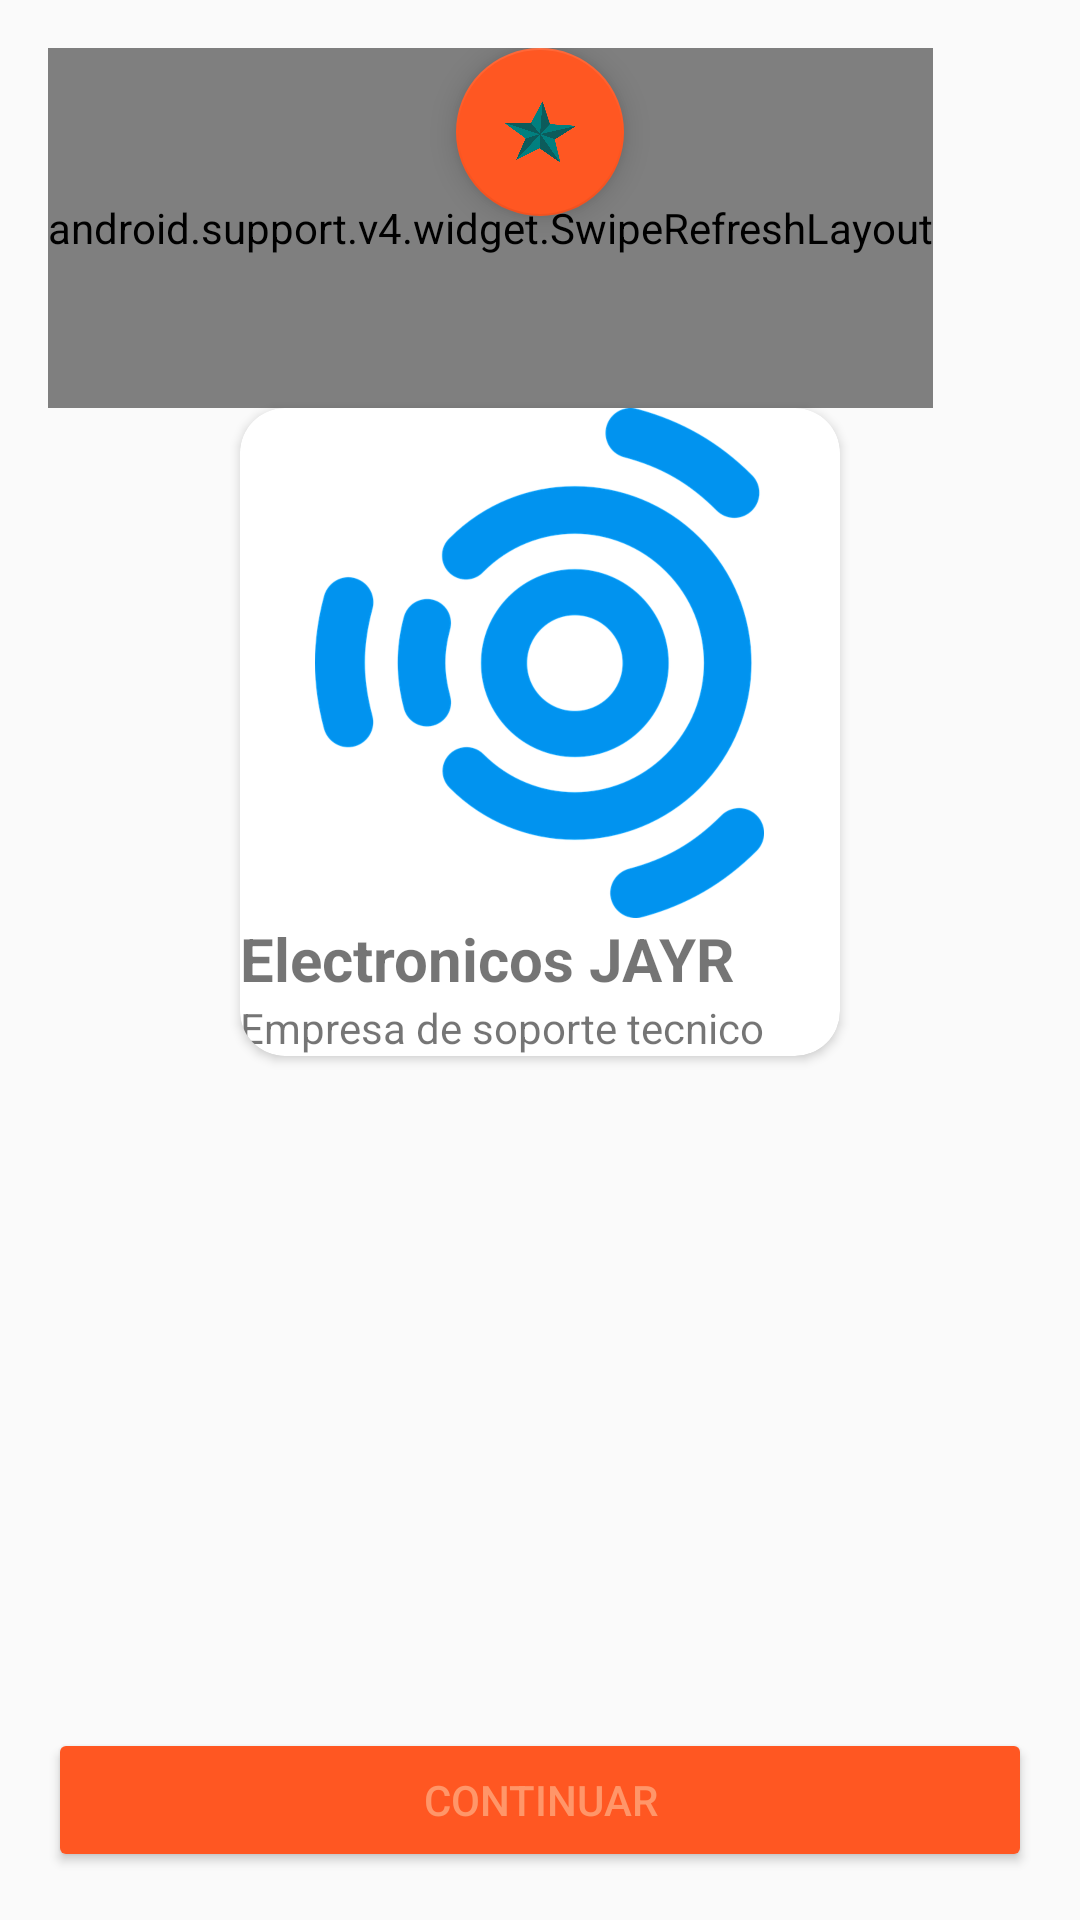

Reconstruct the res/layout file that produces this screen, plus the resources it refers to.
<!-- AndroidManifest.xml: application theme AppTheme -->
<!-- res/layout/activity_main.xml -->
<?xml version="1.0" encoding="utf-8"?>
<android.support.design.widget.CoordinatorLayout
    xmlns:android="http://schemas.android.com/apk/res/android"
    xmlns:app="http://schemas.android.com/apk/res-auto"
    xmlns:tools="http://schemas.android.com/tools"
    xmlns:card_view="http://schemas.android.com/apk/res-auto"
    android:id="@+id/activity_main"
    android:layout_width="match_parent"
    android:layout_height="match_parent"
    android:paddingBottom="@dimen/activity_vertical_margin"
    android:paddingLeft="@dimen/activity_horizontal_margin"
    android:paddingRight="@dimen/activity_horizontal_margin"
    android:paddingTop="@dimen/activity_vertical_margin"
    tools:context="com.jeiveryr.semana2coursera.MainActivity" >




    <RelativeLayout

        android:layout_width="match_parent"
        android:layout_height="match_parent" >

        <android.support.v4.widget.SwipeRefreshLayout
            android:id="@+id/sfiMiIndicadorDeRefres"
            android:layout_height="@dimen/alturaDeLista"
            android:layout_width="wrap_content"
            tools:ignore="ExtraText">
            android:layout_width="match_parent">

             <ListView
                 android:id="@+id/lstMiLista"
                 android:layout_width="match_parent"
                 android:layout_height="@dimen/alturaDeLista">

             </ListView>

        </android.support.v4.widget.SwipeRefreshLayout>





        <Button
            android:text="@string/botonInicio"
            android:layout_width="match_parent"
            android:layout_height="wrap_content"
            android:id="@+id/tvContinue"
            android:theme="@style/MiButtonRaised"
            android:layout_alignParentBottom="true"
            android:layout_alignParentLeft="true"
            android:layout_alignParentStart="true" />
        />

        <android.support.v7.widget.CardView
            android:layout_height="wrap_content"
            android:layout_width="@dimen/cardMedida"
            android:id="@+id/cvCarvie"
            card_view:cardCornerRadius="15dp"
            android:layout_below="@+id/sfiMiIndicadorDeRefres"
            android:layout_centerHorizontal="true">
            <RelativeLayout
                android:layout_width="match_parent"
                android:layout_height="match_parent">
                <ImageView

                    android:id="@+id/tvLogo"
                    android:layout_width="@dimen/cardMedida"
                    android:layout_height="170dp"
                    android:src="@drawable/logo"
                    android:scaleType="centerInside"/>
                <TextView
                    android:text="@string/tituloTarjeta"
                    android:layout_width="wrap_content"
                    android:layout_height="wrap_content"
                    android:id="@+id/tvNombreLogo"
                    android:layout_below="@+id/tvLogo"
                    android:textStyle="bold"
                    android:textSize="20sp"/>

                <TextView
                    android:id="@+id/tvDescripcion"
                    android:layout_width="wrap_content"
                    android:layout_height="wrap_content"
                    android:text="@string/descripcionTarjeta"
                    android:layout_below="@+id/tvNombreLogo"/>
            </RelativeLayout>

        </android.support.v7.widget.CardView>

        <android.support.design.widget.FloatingActionButton
            android:layout_width="wrap_content"
            android:layout_height="wrap_content"
            android:src="@drawable/estre"
            android:id="@+id/flabMiFlab"
            android:layout_centerHorizontal="true" />
    </RelativeLayout>


</android.support.design.widget.CoordinatorLayout>
<!-- resources referenced by this layout -->
<resources>
  <dimen name="activity_horizontal_margin">16dp</dimen>
  <dimen name="activity_vertical_margin">16dp</dimen>
  <dimen name="alturaDeLista">120dp</dimen>
  <dimen name="cardMedida">200dp</dimen>
  <!-- drawable estre: png bitmap (drawable-hdpi, 53829 bytes) -->
  <!-- drawable logo: png bitmap (drawable-hdpi, 199370 bytes) -->
  <string name="botonInicio">Continuar</string>
  <string name="descripcionTarjeta">Empresa de soporte tecnico</string>
  <string name="tituloTarjeta">Electronicos JAYR</string>
  <style name="MiButtonRaised" parent="Theme.AppCompat.Light">
          <item name="colorButtonNormal">@color/colorAccent</item>
          <item name="colorControlHighlight">@color/blancoBoton</item>
          <item name="android:textColor">@color/blancoBoton</item>
      </style>
  <style name="AppTheme" parent="Theme.AppCompat.Light.DarkActionBar">
          
          <item name="colorPrimary">@color/colorPrimary</item>
          <item name="colorPrimaryDark">@color/colorPrimaryDark</item>
          <item name="colorAccent">@color/colorAccent</item>
      </style>
  <color name="colorAccent">#FF5722</color>
  <color name="blancoBoton">#ff9669</color>
  <color name="colorPrimary">#03A9F4</color>
  <color name="colorPrimaryDark">#0288D1</color>
</resources>
